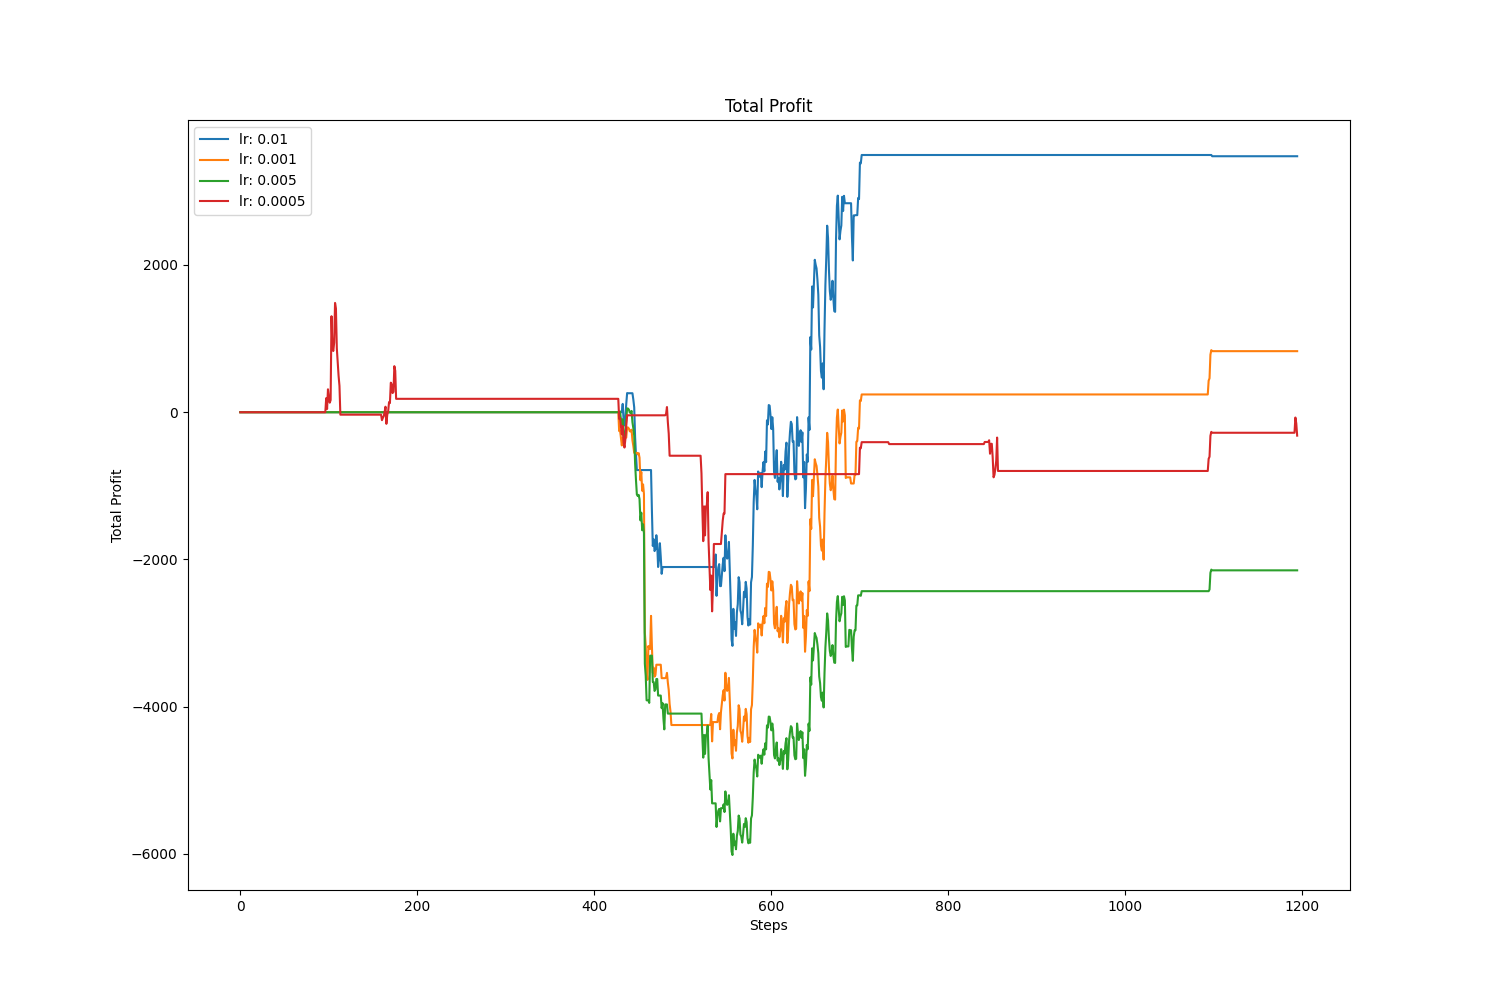

The table this chart was drawn from, first rows:
, value, avg, std
lr: 0.01, 3476, 1287, 2031
lr: 0.001, 829, -462, 1414
lr: 0.005, -2148, -1862, 1651
lr: 0.0005, -318.3, -359.6, 466.1
